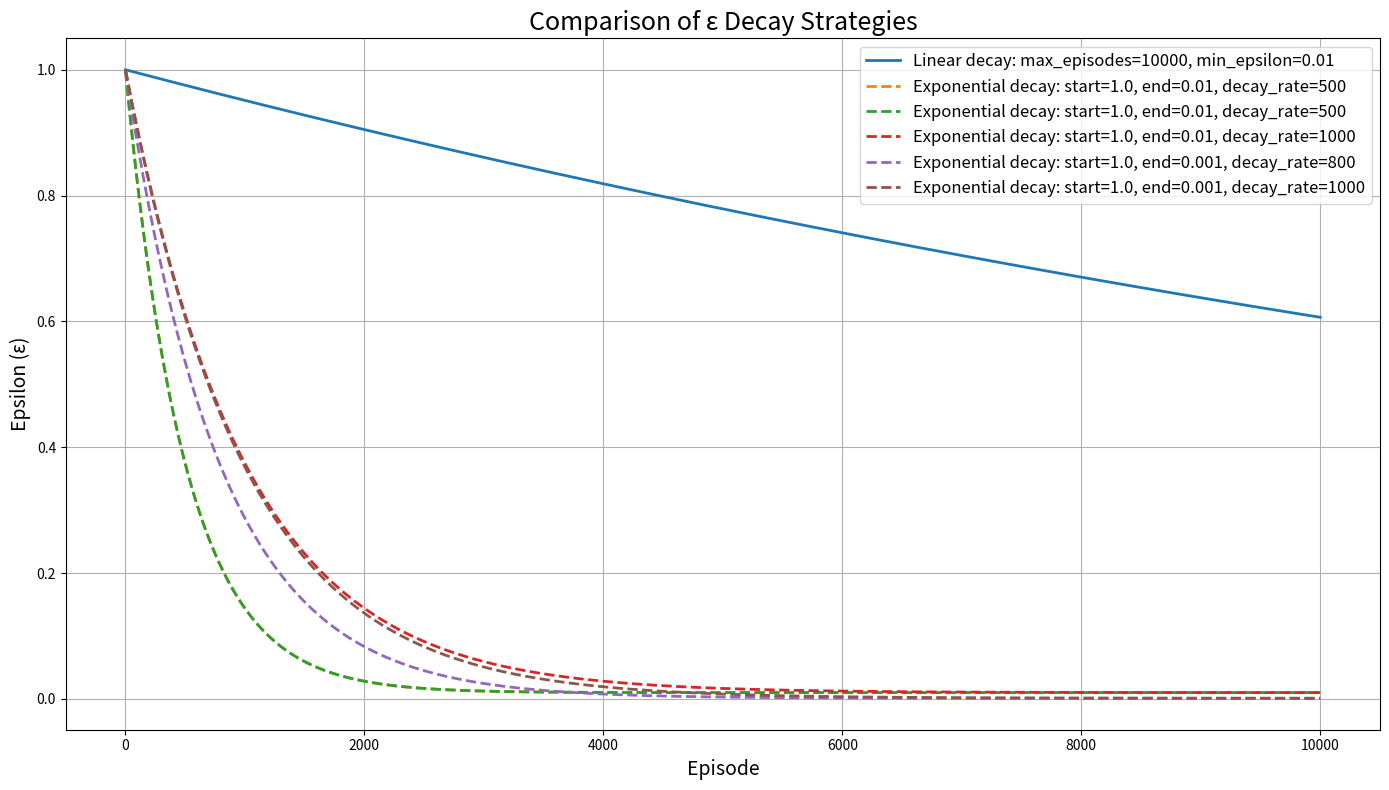

Recreate this plot in Python.
import matplotlib.pyplot as plt
import numpy as np

def linear_epsilon_decay(episode, max_episodes, min_epsilon=0.01):
    """
    Linear decay of ε from 1 to min_epsilon, decay process lasts for 0.8 * max_episodes.
    
    Parameters:
        episode (int): Current training episode.
        max_episodes (int): Maximum number of training episodes.
        min_epsilon (float, optional): Minimum ε value. Default is 0.01.
        
    Returns:
        float: Current ε value.
    """
    #return max(min_epsilon, 1 - episode / (0.8 * max_episodes))
    return max(min_epsilon, np.exp(-0.00005*episode))

def exponential_epsilon_decay(episode, epsilon_start, epsilon_end, decay_rate):
    """
    Exponential decay of ε from epsilon_start to epsilon_end, decay rate controlled by decay_rate.
    
    Parameters:
        episode (int): Current training episode.
        epsilon_start (float): Initial ε value.
        epsilon_end (float): Final ε value.
        decay_rate (float): Decay rate.
        
    Returns:
        float: Current ε value.
    """
    return epsilon_end + (epsilon_start - epsilon_end) * np.exp(-1. * episode / decay_rate)

def plot_epsilon_decay(total_episodes, linear_params_list, exponential_params_list):
    """
    Plot curves for linear decay and exponential decay ε strategies.
    
    Parameters:
        total_episodes (int): Total number of episodes to consider for plotting.
        linear_params_list (list of dict): List of parameters for linear decay strategy, each dict contains 'max_episodes' and 'min_epsilon'.
        exponential_params_list (list of dict): List of parameters for exponential decay strategy, each dict contains 'epsilon_start', 'epsilon_end' and 'decay_rate'.
    """
    episodes = np.arange(1, total_episodes + 1)
    plt.figure(figsize=(14, 8))
    
    # Plot linear decay curves
    for params in linear_params_list:
        max_eps = params.get('max_episodes', 1000)
        min_eps = params.get('min_epsilon', 0.01)
        epsilons = [linear_epsilon_decay(ep, max_eps, min_eps) for ep in episodes]
        label = f"Linear decay: max_episodes={max_eps}, min_epsilon={min_eps}"
        plt.plot(episodes, epsilons, label=label, linestyle='-', linewidth=2)
    
    # Plot exponential decay curves
    for params in exponential_params_list:
        epsilon_start = params.get('epsilon_start', 1.0)
        epsilon_end = params.get('epsilon_end', 0.01)
        decay_rate = params.get('decay_rate', 500)
        epsilons = [exponential_epsilon_decay(ep, epsilon_start, epsilon_end, decay_rate) for ep in episodes]
        label = f"Exponential decay: start={epsilon_start}, end={epsilon_end}, decay_rate={decay_rate}"
        plt.plot(episodes, epsilons, label=label, linestyle='--', linewidth=2)
    
    plt.title('Comparison of ε Decay Strategies', fontsize=18)
    plt.xlabel('Episode', fontsize=14)
    plt.ylabel('Epsilon (ε)', fontsize=14)
    plt.legend(fontsize=12)
    plt.grid(True)
    plt.tight_layout()
    plt.show()

if __name__ == "__main__":
    # Define total number of training episodes
    total_episodes = 10000
    
    # Define different parameter settings for linear decay strategy
    linear_params_list = [
        {'max_episodes': 10000, 'min_epsilon': 0.01},
        # {'max_episodes': 8000, 'min_epsilon': 0.01},
        # {'max_episodes': 6000, 'min_epsilon': 0.01}
    ]
    
    # Define different parameter settings for exponential decay strategy
    exponential_params_list = [
        {'epsilon_start': 1.0, 'epsilon_end': 0.01, 'decay_rate': 500},
        {'epsilon_start': 1.0, 'epsilon_end': 0.01, 'decay_rate': 500},
        {'epsilon_start': 1.0, 'epsilon_end': 0.01, 'decay_rate': 1000},
        {'epsilon_start': 1.0, 'epsilon_end': 0.001, 'decay_rate': 800},
        {'epsilon_start': 1.0, 'epsilon_end': 0.001, 'decay_rate': 1000}

    ]
    
    # Plot ε decay curves
    plot_epsilon_decay(total_episodes, linear_params_list, exponential_params_list=exponential_params_list)
